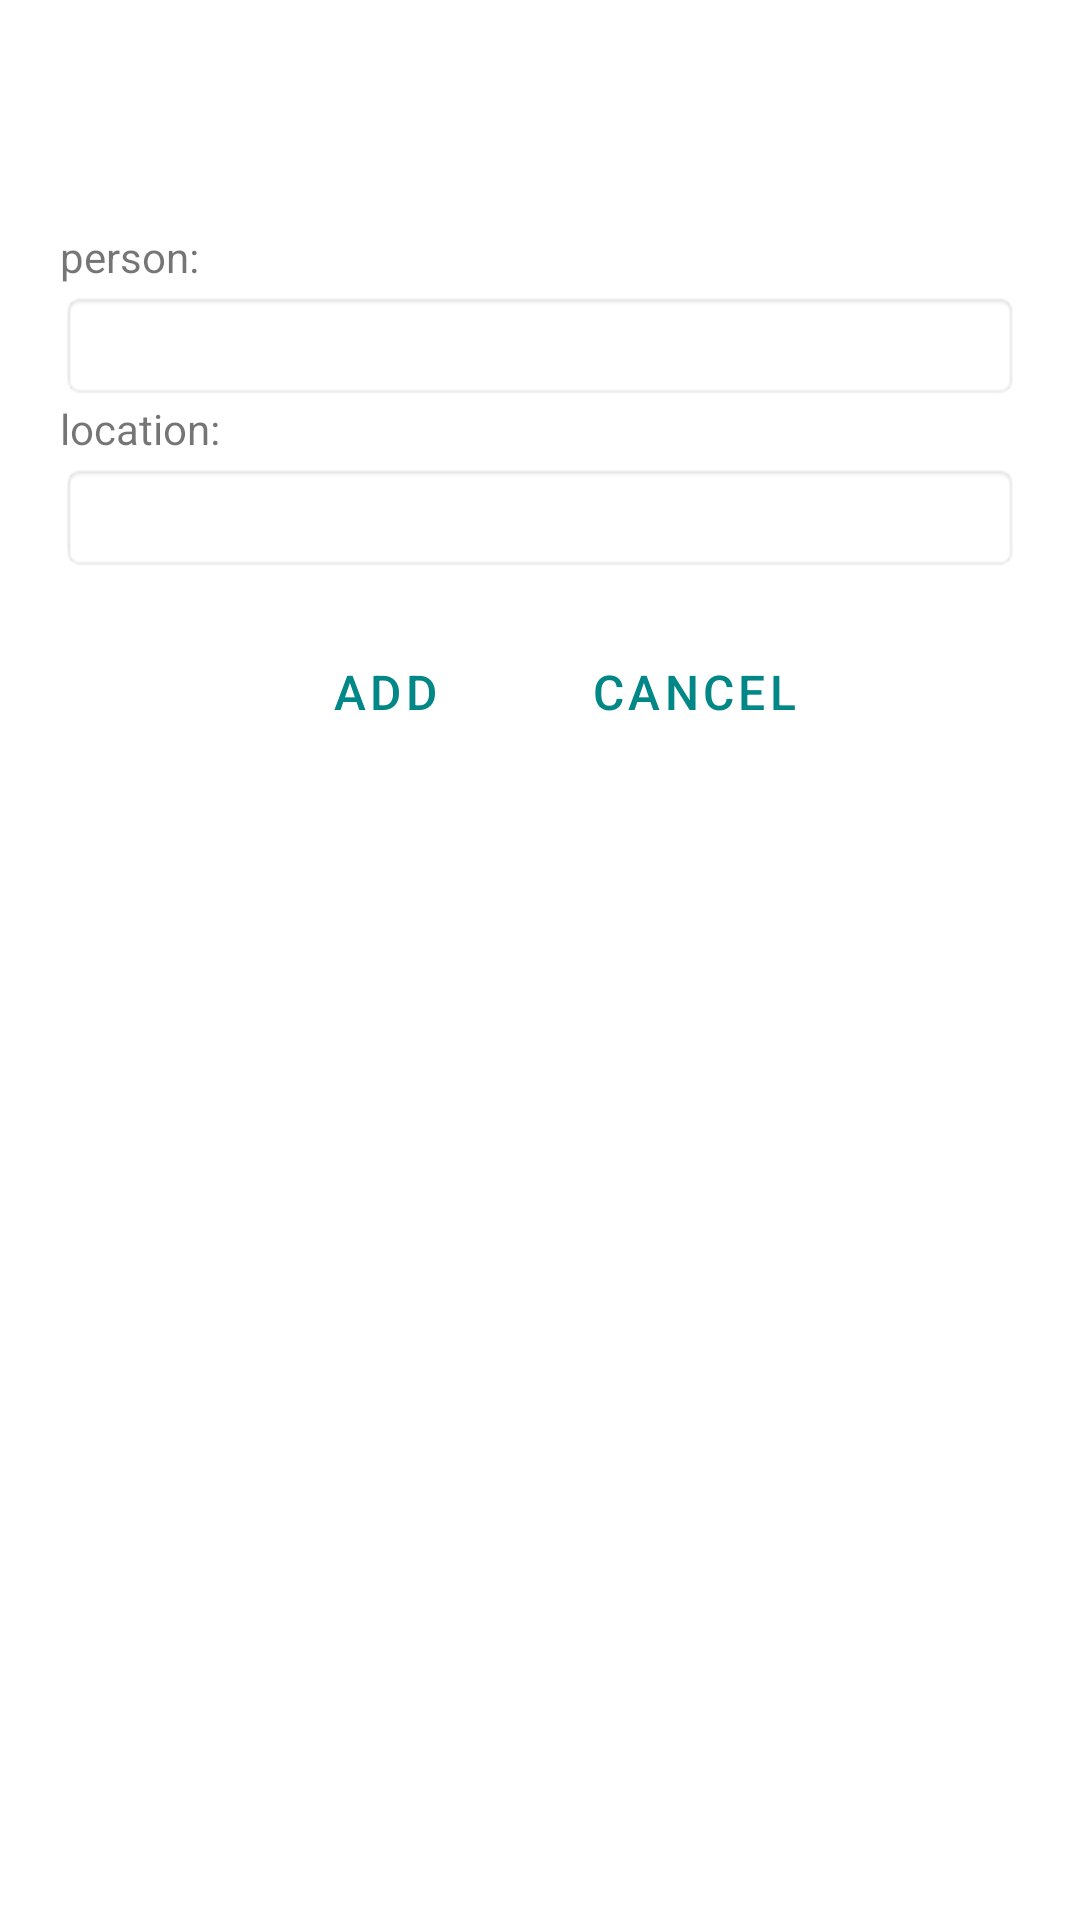

Produce the Android XML layout that renders to this screen, including the resource entries it uses.
<!-- AndroidManifest.xml: application theme Theme.PhotoAndroid -->
<!-- res/layout/activity_add_tag.xml -->
<?xml version="1.0" encoding="utf-8"?>
<androidx.constraintlayout.widget.ConstraintLayout xmlns:android="http://schemas.android.com/apk/res/android"
    xmlns:app="http://schemas.android.com/apk/res-auto"
    xmlns:tools="http://schemas.android.com/tools"
    android:layout_width="match_parent"
    android:layout_height="match_parent"
    tools:context=".addTag">

    <include layout="@layout/content_add_tag" />
</androidx.constraintlayout.widget.ConstraintLayout>
<!-- res/layout/content_add_tag.xml (included above) -->
<?xml version="1.0" encoding="utf-8"?>
<LinearLayout xmlns:android="http://schemas.android.com/apk/res/android"
    xmlns:app="http://schemas.android.com/apk/res-auto"
    android:orientation="vertical"
    android:layout_width="match_parent"
    android:layout_height="match_parent"
    android:layout_marginTop="?attr/actionBarSize"
    android:padding="20dp">

    
    <TextView
        android:layout_width="wrap_content"
        android:layout_height="wrap_content"
        android:paddingBottom="2dp"
        android:text="@string/person"
        />

    
    <EditText
        android:id="@+id/personTag"
        android:layout_width="match_parent"
        android:layout_height="wrap_content"
        android:background="@android:drawable/editbox_background" />

    <TextView
        android:layout_width="wrap_content"
        android:layout_height="wrap_content"
        android:paddingBottom="2dp"
        android:text="@string/location"
        />
    <EditText
        android:id="@+id/locationTag"
        android:layout_width="match_parent"
        android:layout_height="wrap_content"
        android:background="@android:drawable/editbox_background" />



    
    <LinearLayout
        android:layout_width="match_parent"
        android:layout_height="wrap_content"
        android:gravity="center"
        android:orientation="horizontal"
        android:paddingTop="20dp">

        <Button
            android:id="@+id/tag_add"
            style="?android:attr/buttonBarButtonStyle"
            android:layout_width="wrap_content"
            android:layout_height="40dp"
            app:backgroundTint="@null"
            android:layout_marginEnd="15dp"
            android:background="@color/white"
            android:onClick="addTagAction"
            android:text="@string/add_label"
            android:textColor="@color/teal_700"
            android:textSize="16sp" />

        <Button
            android:id="@+id/movie_cancel"
            style="?android:attr/buttonBarButtonStyle"
            android:layout_width="wrap_content"
            android:layout_height="40dp"
            app:backgroundTint="@null"
            android:background="@color/white"
            android:onClick="cancelTag"
            android:text="@string/cancel_label"
            android:textColor="@color/teal_700"
            android:textSize="16sp" />

    </LinearLayout>
</LinearLayout>
<!-- resources referenced by this layout -->
<resources>
  <string name="add_label">ADD</string>
  <string name="cancel_label">cancel</string>
  <string name="location">location: </string>
  <string name="person">person: </string>
  <style name="Theme.PhotoAndroid" parent="Theme.MaterialComponents.DayNight.DarkActionBar">
          
          <item name="colorPrimary">@color/purple_500</item>
          <item name="colorPrimaryVariant">@color/purple_700</item>
          <item name="colorOnPrimary">@color/white</item>
          
          <item name="colorSecondary">@color/teal_200</item>
          <item name="colorSecondaryVariant">@color/teal_700</item>
          <item name="colorOnSecondary">@color/black</item>
          
          <item name="android:statusBarColor" tools:targetApi="l">?attr/colorPrimaryVariant</item>
          
      </style>
  <!-- not gathered from this repository: default colours our renderer supplied (Android Studio template values) -->
  <color name="purple_500">#FF6200EE</color>
  <color name="purple_700">#FF3700B3</color>
  <color name="teal_200">#FF03DAC5</color>
  <color name="teal_700">#FF018786</color>
  <color name="black">#FF000000</color>
  <color name="white">#FFFFFFFF</color>
</resources>
